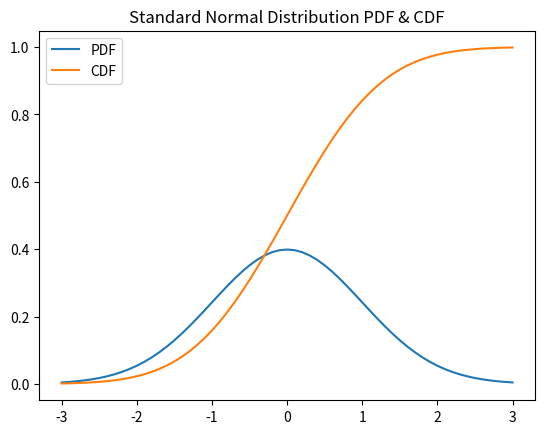

Here is the Python script that generated this plot:
"""
scipy.stats 모듈에서 제공하는
확률 밀도 함수(PDF: Probability Density Function),
누적 분포 함수(CDF: Cumulative Distribution Function)
"""
import scipy.stats as stats
import matplotlib.pyplot as plt

# 균등 분포(uniform distribution)
xs = [x / 10 for x in range(-30, 31)]  # 그래프를 그릴 x 구간
# 균등 분포(uniform distribution) 확률 밀도 함수(PDF)
ys1 = [stats.uniform.pdf(x) for x in xs]  # uniform 균등분포.pdf 확률밀도함수
# 균등 분포 누적 분포 함수 (CDF)
ys2 = [stats.uniform.cdf(x) for x in xs]

# plt.plot(xs, ys1, label='PDF')
# plt.plot(xs, ys2, label='CDF')
# plt.legend()
# plt.title('Uniform Distribution PDF & CDF')
# plt.show()

# 평균 mu=0이고, 표준편차 sigma=1인
# 표준 정규 분포(Normal Distribution) 확률 밀도 함수(PDF)
ys1 = [stats.norm.pdf(x) for x in xs]
# 표준 정규분포 누적 분포 함수(CDF)
ys2 = [stats.norm.cdf(x) for x in xs]

plt.plot(xs, ys1, label='PDF')
plt.plot(xs, ys2, label='CDF')
plt.legend()
plt.title('Standard Normal Distribution PDF & CDF')
plt.show()
